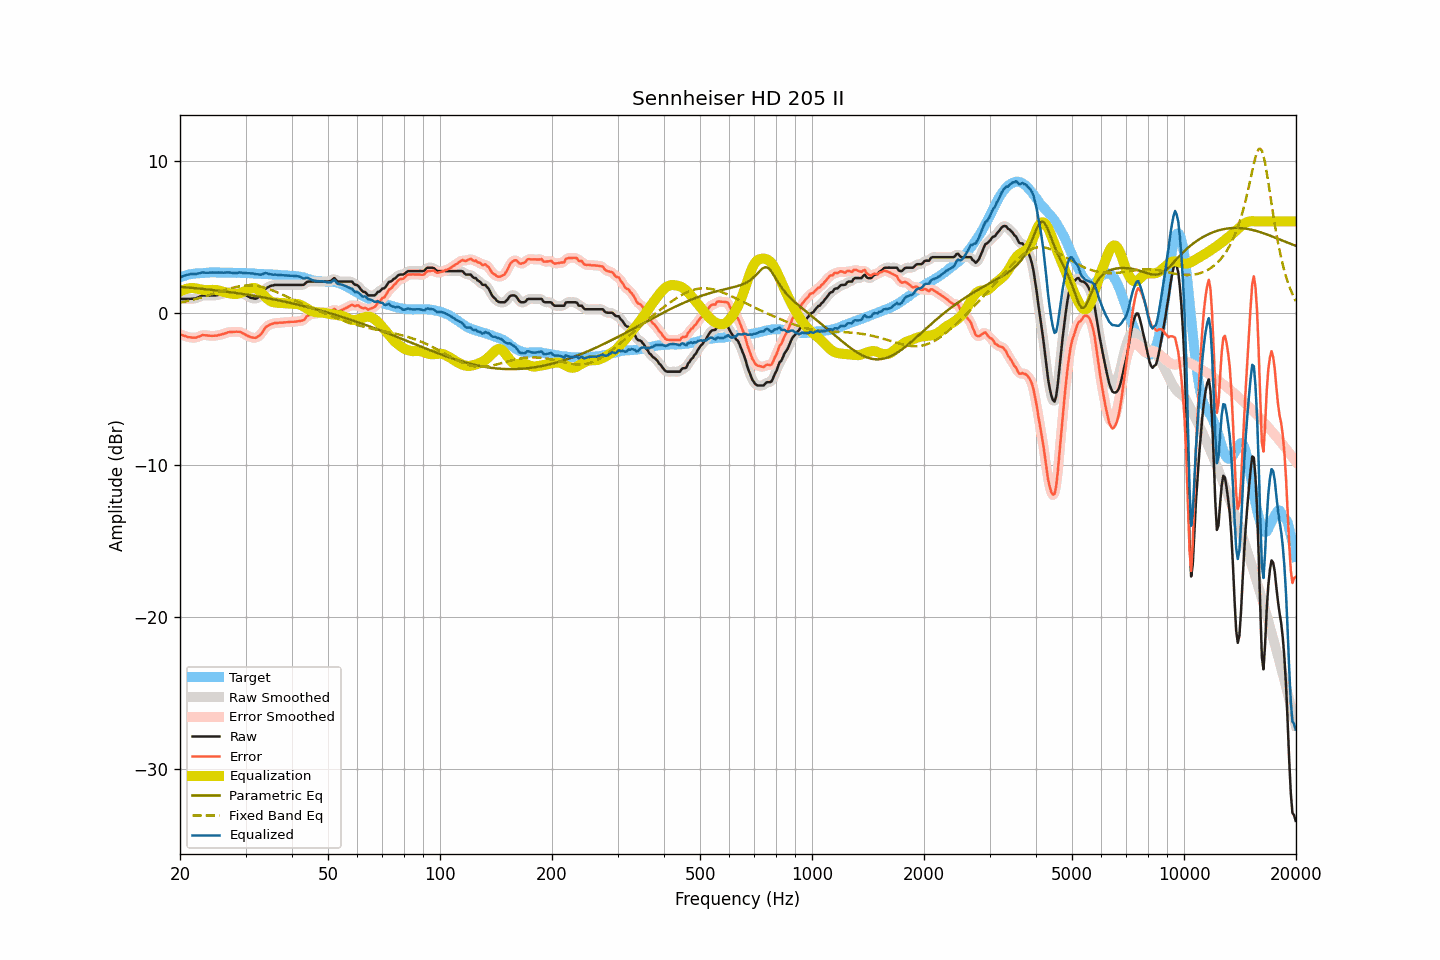

Source data for this figure (header and first rows):
frequency, raw, smoothed, error, error_smoothed, equalization, parametric_eq, fixed_band_eq, equalized_raw, equalized_smoothed, target
20.00, 0.91, 0.91, -1.42, -1.42, 1.40, 1.70, 0.67, 2.31, 2.31, 2.33
20.20, 0.91, 0.91, -1.46, -1.46, 1.46, 1.70, 0.69, 2.37, 2.37, 2.37
20.40, 0.91, 0.91, -1.49, -1.49, 1.50, 1.69, 0.71, 2.41, 2.41, 2.40
20.61, 0.91, 0.91, -1.52, -1.53, 1.54, 1.68, 0.73, 2.45, 2.45, 2.43
20.81, 0.91, 0.91, -1.56, -1.56, 1.57, 1.67, 0.76, 2.49, 2.48, 2.47
21.02, 0.91, 0.91, -1.60, -1.59, 1.60, 1.66, 0.78, 2.51, 2.51, 2.51
21.23, 0.91, 0.91, -1.61, -1.61, 1.61, 1.65, 0.80, 2.53, 2.53, 2.52
21.44, 0.92, 0.92, -1.62, -1.62, 1.62, 1.64, 0.83, 2.55, 2.54, 2.54
21.66, 0.92, 0.92, -1.64, -1.64, 1.63, 1.63, 0.86, 2.55, 2.55, 2.56
21.87, 0.93, 0.94, -1.64, -1.64, 1.62, 1.62, 0.88, 2.55, 2.55, 2.57
22.09, 0.95, 0.96, -1.64, -1.62, 1.60, 1.61, 0.91, 2.55, 2.56, 2.59
22.31, 1.00, 1.00, -1.59, -1.59, 1.58, 1.60, 0.94, 2.58, 2.57, 2.59
22.54, 1.04, 1.05, -1.56, -1.55, 1.55, 1.59, 0.97, 2.60, 2.60, 2.60
22.76, 1.09, 1.10, -1.51, -1.51, 1.53, 1.58, 1.00, 2.62, 2.63, 2.61
22.99, 1.14, 1.13, -1.46, -1.48, 1.51, 1.57, 1.03, 2.65, 2.64, 2.61
23.22, 1.14, 1.14, -1.47, -1.47, 1.50, 1.56, 1.06, 2.64, 2.64, 2.61
23.45, 1.14, 1.15, -1.48, -1.48, 1.49, 1.55, 1.09, 2.63, 2.64, 2.62
23.69, 1.14, 1.14, -1.49, -1.49, 1.49, 1.54, 1.12, 2.63, 2.63, 2.63
23.92, 1.14, 1.14, -1.50, -1.50, 1.49, 1.52, 1.16, 2.64, 2.64, 2.64
24.16, 1.14, 1.14, -1.51, -1.51, 1.50, 1.51, 1.19, 2.64, 2.64, 2.65
24.40, 1.14, 1.14, -1.52, -1.51, 1.51, 1.50, 1.22, 2.65, 2.65, 2.66
24.65, 1.14, 1.14, -1.51, -1.51, 1.51, 1.49, 1.26, 2.65, 2.65, 2.65
24.89, 1.14, 1.15, -1.51, -1.51, 1.50, 1.48, 1.29, 2.64, 2.65, 2.65
25.14, 1.15, 1.16, -1.50, -1.49, 1.49, 1.46, 1.33, 2.64, 2.64, 2.65
25.39, 1.18, 1.18, -1.46, -1.47, 1.47, 1.45, 1.36, 2.65, 2.64, 2.65
25.65, 1.20, 1.20, -1.44, -1.44, 1.44, 1.44, 1.39, 2.64, 2.64, 2.65
25.91, 1.22, 1.23, -1.41, -1.42, 1.41, 1.43, 1.43, 2.63, 2.64, 2.64
26.16, 1.25, 1.26, -1.39, -1.39, 1.38, 1.41, 1.46, 2.63, 2.64, 2.64
26.43, 1.29, 1.29, -1.35, -1.35, 1.35, 1.40, 1.50, 2.64, 2.64, 2.64
26.69, 1.33, 1.33, -1.31, -1.31, 1.32, 1.39, 1.53, 2.65, 2.65, 2.64
26.96, 1.36, 1.36, -1.28, -1.28, 1.30, 1.37, 1.56, 2.66, 2.65, 2.64
27.23, 1.37, 1.37, -1.27, -1.27, 1.27, 1.36, 1.59, 2.65, 2.65, 2.64
27.50, 1.37, 1.37, -1.27, -1.26, 1.26, 1.34, 1.62, 2.63, 2.63, 2.64
27.77, 1.37, 1.37, -1.25, -1.26, 1.24, 1.33, 1.65, 2.61, 2.62, 2.63
28.05, 1.37, 1.37, -1.25, -1.25, 1.24, 1.31, 1.67, 2.61, 2.61, 2.62
28.33, 1.37, 1.38, -1.24, -1.24, 1.24, 1.30, 1.70, 2.61, 2.62, 2.61
28.62, 1.37, 1.38, -1.25, -1.24, 1.26, 1.28, 1.72, 2.63, 2.63, 2.62
28.90, 1.37, 1.36, -1.25, -1.25, 1.28, 1.27, 1.74, 2.65, 2.64, 2.62
29.19, 1.33, 1.33, -1.28, -1.29, 1.31, 1.25, 1.76, 2.64, 2.64, 2.61
29.48, 1.27, 1.28, -1.35, -1.34, 1.35, 1.24, 1.77, 2.62, 2.63, 2.62
29.78, 1.21, 1.21, -1.40, -1.40, 1.40, 1.22, 1.78, 2.61, 2.61, 2.62
30.08, 1.15, 1.15, -1.46, -1.46, 1.45, 1.20, 1.79, 2.61, 2.61, 2.61
30.38, 1.09, 1.09, -1.51, -1.51, 1.51, 1.19, 1.80, 2.60, 2.60, 2.60
30.68, 1.04, 1.04, -1.56, -1.56, 1.56, 1.17, 1.80, 2.60, 2.60, 2.60
30.99, 0.98, 0.99, -1.60, -1.60, 1.60, 1.15, 1.80, 2.59, 2.60, 2.59
31.30, 0.96, 0.96, -1.62, -1.63, 1.63, 1.14, 1.79, 2.59, 2.59, 2.59
31.61, 0.94, 0.93, -1.64, -1.64, 1.63, 1.12, 1.79, 2.58, 2.57, 2.58
31.93, 0.92, 0.94, -1.65, -1.63, 1.61, 1.10, 1.77, 2.54, 2.55, 2.57
32.24, 0.96, 0.96, -1.59, -1.60, 1.56, 1.08, 1.76, 2.53, 2.53, 2.56
32.57, 1.03, 1.02, -1.52, -1.54, 1.49, 1.06, 1.74, 2.52, 2.51, 2.56
32.89, 1.10, 1.12, -1.45, -1.44, 1.40, 1.05, 1.72, 2.50, 2.51, 2.55
33.22, 1.23, 1.25, -1.32, -1.30, 1.29, 1.03, 1.69, 2.52, 2.53, 2.55
33.55, 1.39, 1.39, -1.15, -1.16, 1.17, 1.01, 1.67, 2.57, 2.57, 2.55
33.89, 1.55, 1.53, -0.99, -1.01, 1.06, 0.99, 1.64, 2.61, 2.59, 2.54
34.23, 1.64, 1.64, -0.90, -0.90, 0.95, 0.97, 1.60, 2.59, 2.59, 2.54
34.57, 1.69, 1.71, -0.84, -0.83, 0.86, 0.95, 1.57, 2.55, 2.57, 2.53
34.92, 1.75, 1.75, -0.77, -0.78, 0.79, 0.93, 1.53, 2.54, 2.53, 2.53
35.27, 1.78, 1.78, -0.74, -0.74, 0.73, 0.91, 1.49, 2.52, 2.52, 2.52
35.62, 1.80, 1.81, -0.71, -0.70, 0.70, 0.89, 1.45, 2.50, 2.51, 2.51
35.97, 1.83, 1.82, -0.67, -0.68, 0.68, 0.87, 1.41, 2.51, 2.50, 2.50
... 635 more rows
